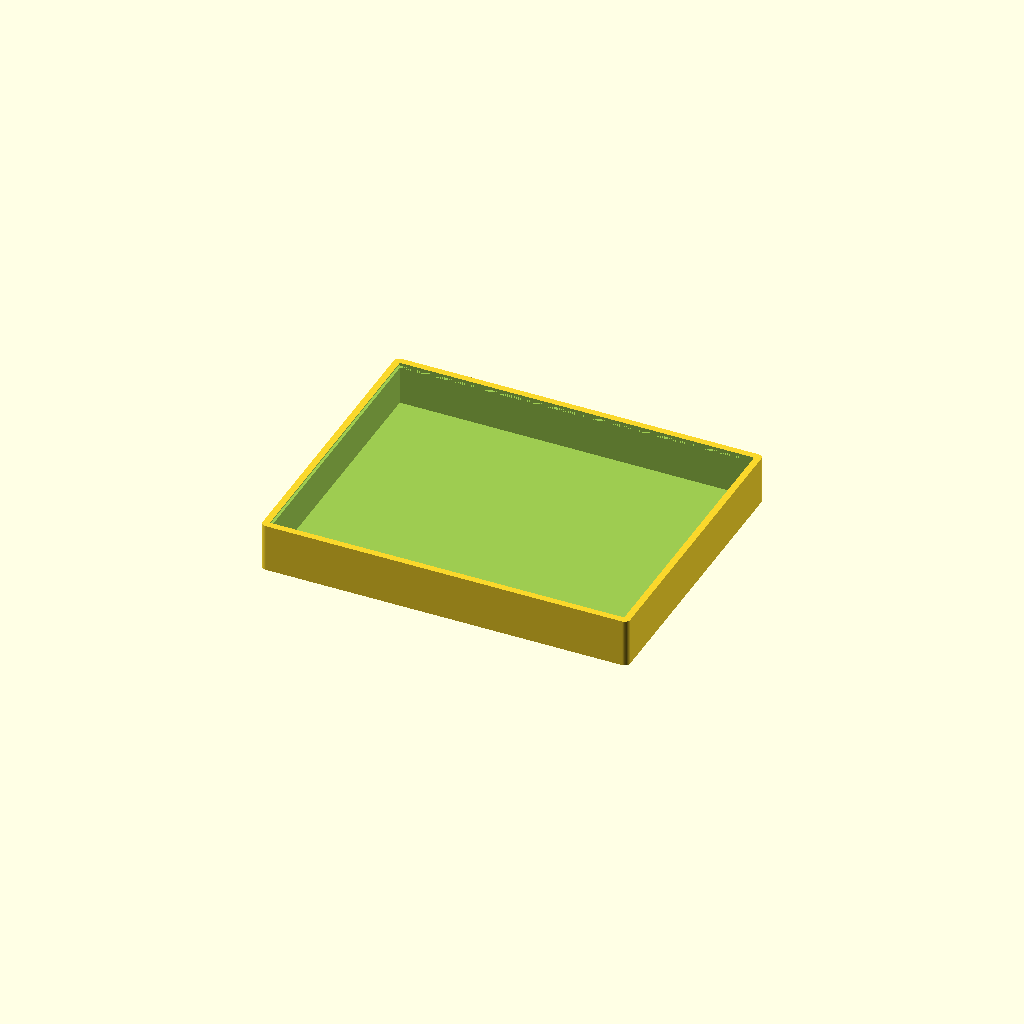
Cell 1 — every parameter at its default value.
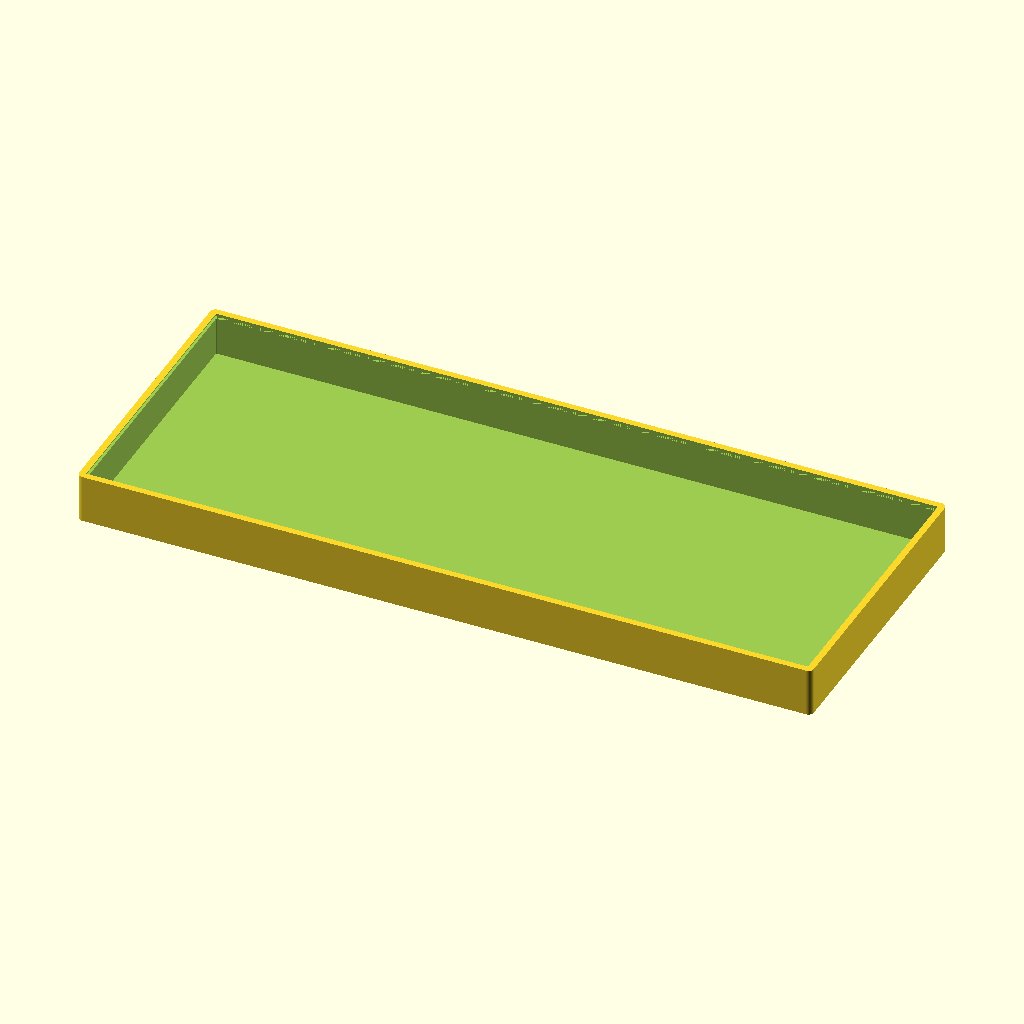
Cell 2 — box_length set to 670, the other parameters unchanged.
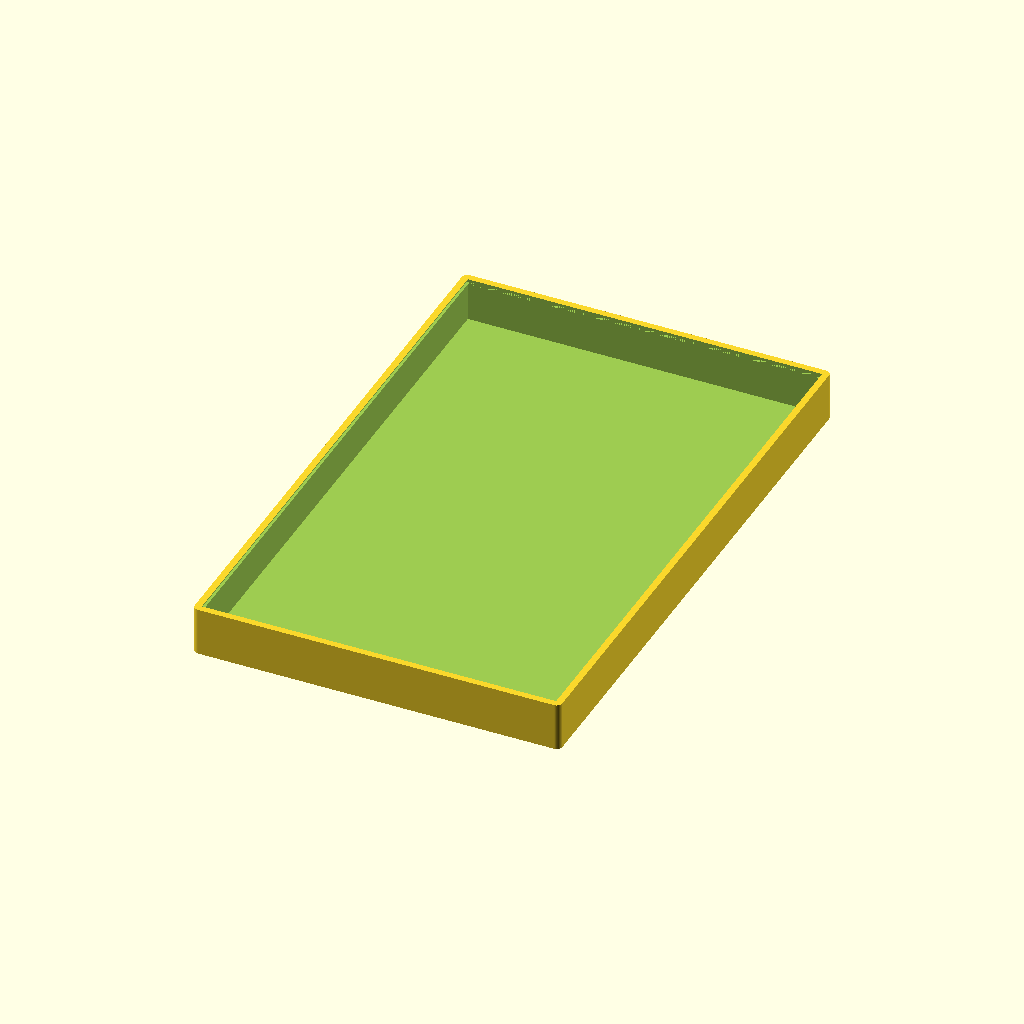
Cell 3: the same model with box_width = 532.
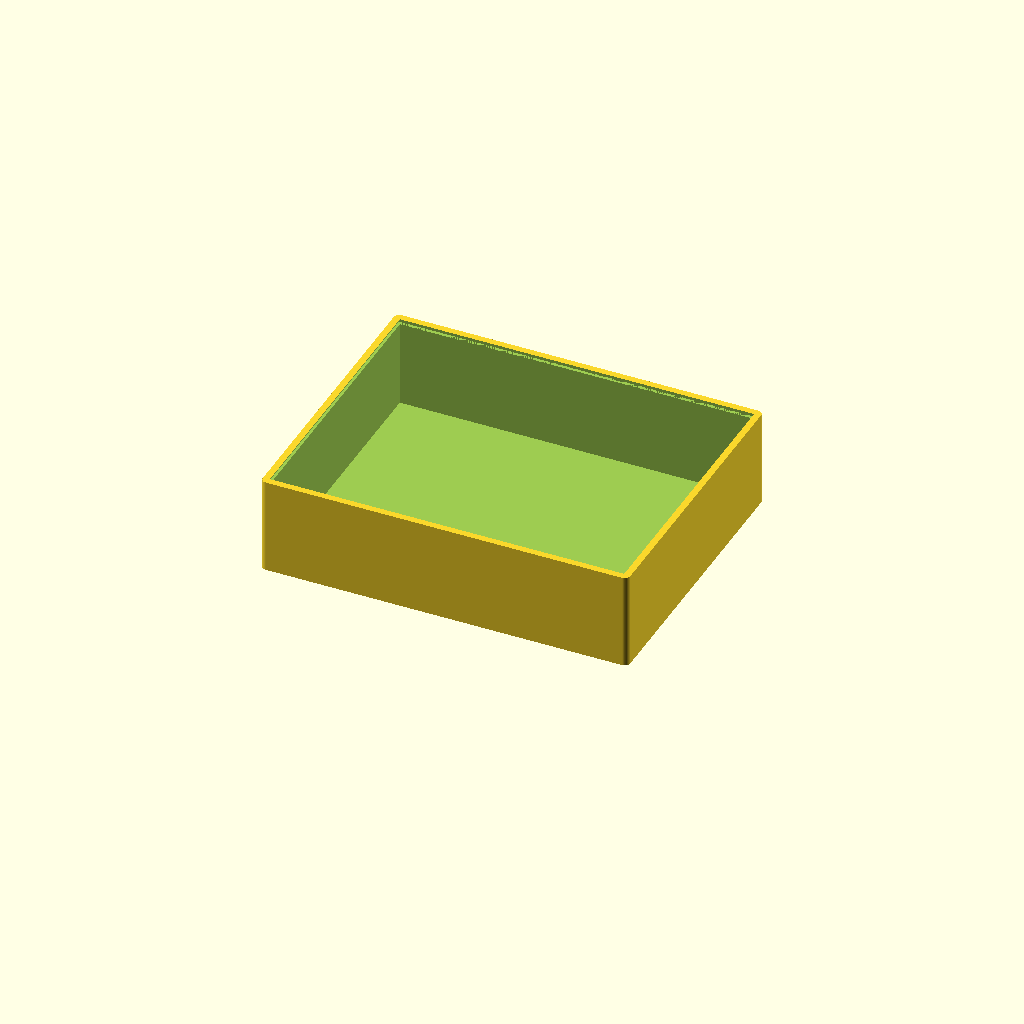
Cell 4: box_height = 88 (everything else at default).
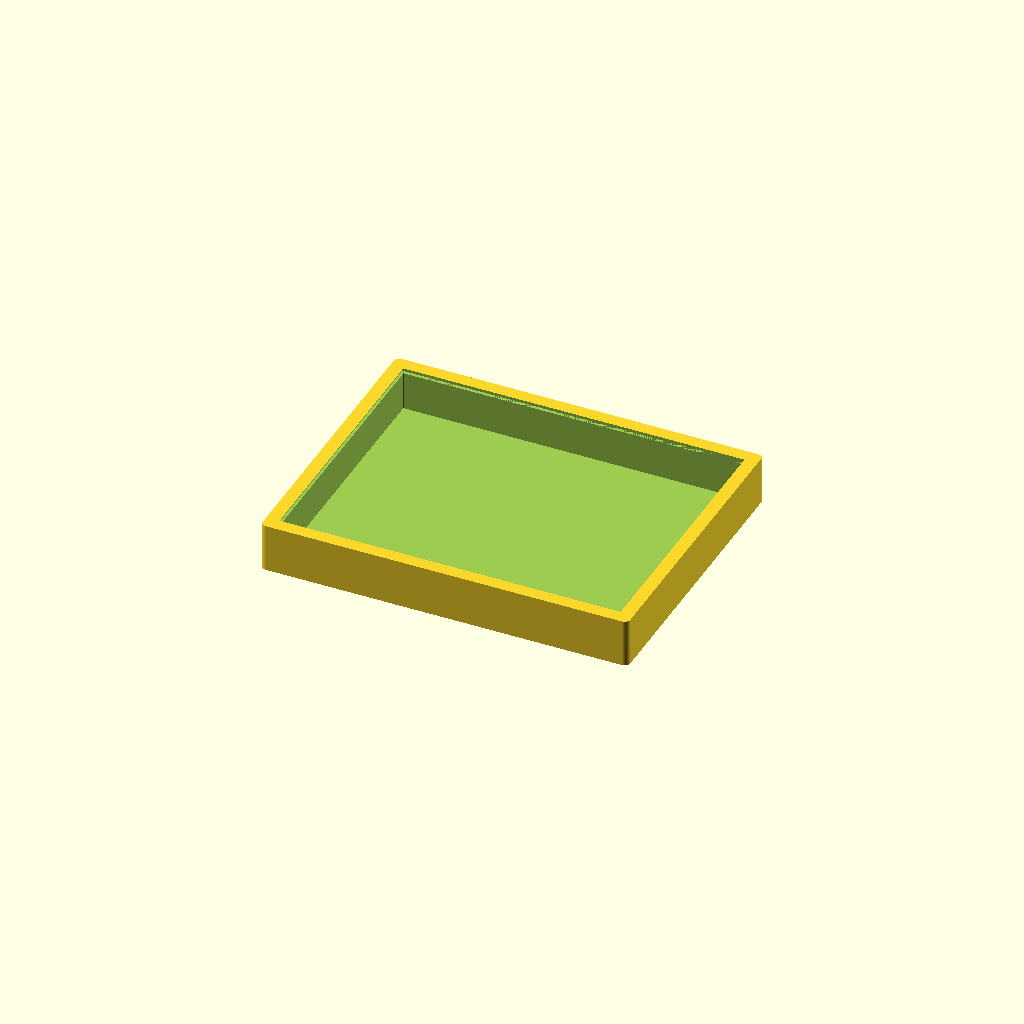
Cell 5 — wall_thickness set to 12, the other parameters unchanged.
One fixed orthographic camera (rotation 55°, 0°, 25°; colour scheme Cornfield) for every cell.
Source of the model, storage_box_trailer_ramp/storage_box_base.scad:
// ============================================================
// STORAGE BOX - BASE
// Sliding lid grooves cut INTO side walls + rear receiving wall
// Units: mm
// ============================================================

$fn = 64;

// ============================================================
// MAIN EXTERNAL DIMENSIONS
// ============================================================

box_length = 335;       // X
box_width  = 266;       // Y
box_height = 44;        // Z

// ============================================================
// STRUCTURE
// ============================================================

wall_thickness = 6.0;
base_thickness = 4.0;
corner_radius  = 5.0;

// ============================================================
// SLIDING LID / GROOVE PARAMETERS
// ============================================================

lid_thickness          = 3.5;
lid_side_clearance     = 0.30;   // clearance from lid edge to deepest side groove face
lid_vertical_clearance = 0.40;   // total vertical clearance in groove
lid_end_clearance      = 0.30;   // clearance from lid rear edge to rear groove bottom
entry_clearance        = 0.30;   // clearance around front entry opening

side_groove_depth = 3.0;         // cut into each 6 mm side wall
rear_groove_depth = 3.0;         // cut into the 6 mm rear/end wall

upper_lip_thickness = 1.0;       // EXACT retaining lip above all grooves

// ============================================================
// DERIVED DIMENSIONS
// ============================================================

internal_width = box_width - 2 * wall_thickness;

groove_height = lid_thickness + lid_vertical_clearance;
groove_top    = box_height - upper_lip_thickness;
groove_bottom = groove_top - groove_height;

// Lid enters both side-wall channels.
lid_width =
    internal_width
    + 2 * (side_groove_depth - lid_side_clearance);

// Rear groove spans far enough across Y to join both side grooves.
rear_groove_width =
    internal_width
    + 2 * side_groove_depth
    + 0.04;

// Lid front edge is flush with the outer front face when closed.
// Rear edge extends into the rear receiving groove, stopping short
// of the groove bottom by lid_end_clearance.
lid_length =
    box_length
    - wall_thickness
    + rear_groove_depth
    - lid_end_clearance;

entry_slot_width  = lid_width + 2 * entry_clearance;
entry_slot_height = groove_height + 0.10;

// ============================================================
// HELPERS
// ============================================================

module rounded_rectangle_2d(length, width, radius)
{
    r = min(radius, min(length, width) / 2);

    offset(r = r)
        square([
            length - 2 * r,
            width  - 2 * r
        ], center = true);
}

module rounded_box(length, width, height, radius)
{
    linear_extrude(height = height)
        rounded_rectangle_2d(length, width, radius);
}

// ============================================================
// SIDE GROOVE
// ============================================================

module side_groove(side)
{
    groove_center_y =
        side * (
            box_width / 2
            - wall_thickness
            + side_groove_depth / 2
        );

    // Opens through the front and reaches the inner face
    // of the rear wall. The rear groove then continues
    // the receiving channel into the end wall.
    groove_front_x = -box_length / 2 - 1;
    groove_rear_x  =  box_length / 2 - wall_thickness + 0.05;

    groove_length   = groove_rear_x - groove_front_x;
    groove_center_x = (groove_front_x + groove_rear_x) / 2;

    translate([
        groove_center_x,
        groove_center_y,
        groove_bottom + groove_height / 2
    ])
        cube([
            groove_length,
            side_groove_depth + 0.02,
            groove_height
        ], center = true);
}

// ============================================================
// REAR / END RECEIVING GROOVE
// ============================================================

module rear_receiving_groove()
{
    // Groove begins at the inner face of the rear wall and
    // cuts rear_groove_depth into the 6 mm wall.
    groove_center_x =
        box_length / 2
        - wall_thickness
        + rear_groove_depth / 2;

    translate([
        groove_center_x,
        0,
        groove_bottom + groove_height / 2
    ])
        cube([
            rear_groove_depth + 0.02,
            rear_groove_width,
            groove_height
        ], center = true);
}

// ============================================================
// FRONT ENTRY SLOT
// ============================================================

module front_entry_slot()
{
    translate([
        -box_length / 2 - 1,
        -entry_slot_width / 2,
        groove_bottom - 0.05
    ])
        cube([
            wall_thickness + 2,
            entry_slot_width,
            entry_slot_height
        ], center = false);
}

// ============================================================
// BASE
// ============================================================

module storage_box_base()
{
    difference()
    {
        // Outer shell
        rounded_box(
            box_length,
            box_width,
            box_height,
            corner_radius
        );

        // Main storage cavity
        translate([0, 0, base_thickness])
            linear_extrude(
                height = box_height - base_thickness + 1
            )
                rounded_rectangle_2d(
                    box_length - 2 * wall_thickness,
                    box_width  - 2 * wall_thickness,
                    max(0.5, corner_radius - wall_thickness)
                );

        // Sliding receiving grooves cut into the walls
        side_groove(-1);
        side_groove(1);
        rear_receiving_groove();

        // Lid insertion opening through front wall
        front_entry_slot();
    }
}

// ============================================================
// OUTPUT
// ============================================================

storage_box_base();
Parameter table extracted from the source (name, type, default, range or options):
box_length: number, default 335
box_width: number, default 266
box_height: number, default 44
wall_thickness: number, default 6
base_thickness: number, default 4
corner_radius: number, default 5
lid_thickness: number, default 3.5
lid_side_clearance: number, default 0.3
lid_vertical_clearance: number, default 0.4
lid_end_clearance: number, default 0.3
entry_clearance: number, default 0.3
side_groove_depth: number, default 3
rear_groove_depth: number, default 3
upper_lip_thickness: number, default 1
